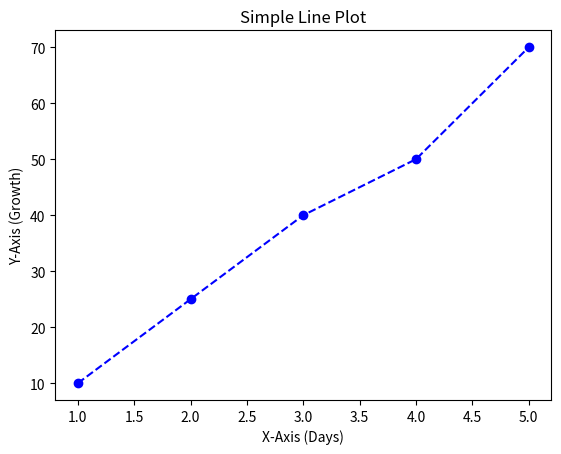

Here is the Python script that generated this plot:
import matplotlib.pyplot as plt

# Q6: Plotting a basic Line Graph
x = [1, 2, 3, 4, 5]
y = [10, 25, 40, 50, 70]

plt.plot(x, y, color='blue', marker='o', linestyle='--')
plt.title("Simple Line Plot")
plt.xlabel("X-Axis (Days)")
plt.ylabel("Y-Axis (Growth)")
# plt.show() # Uncomment to see the graph locally
print("Line Plot logic executed.")
